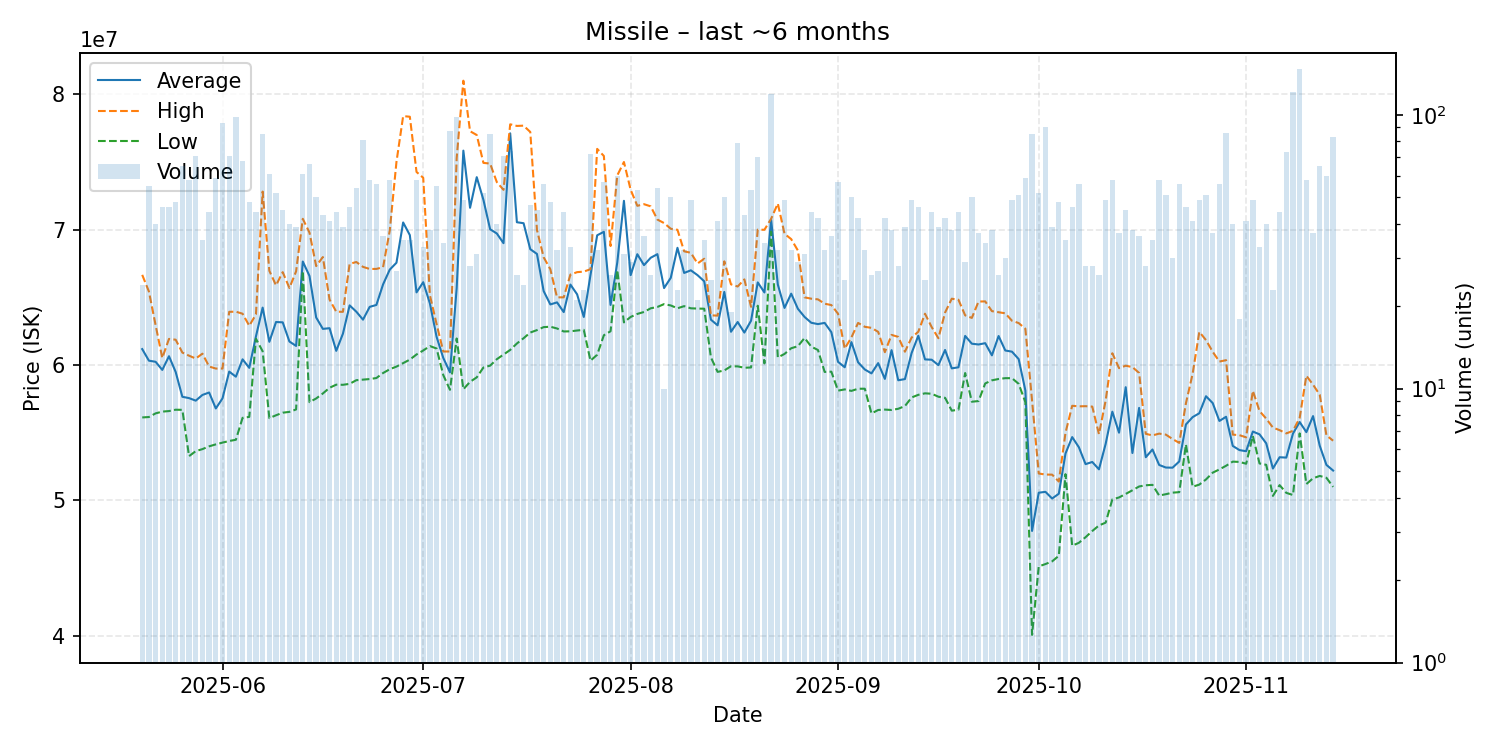

The table this chart was drawn from, first rows:
date, average, highest, lowest, order_count, volume
2025-05-20, 61177500, 66660000, 56130000, 19, 24
2025-05-21, 60322182, 65430000, 56160000, 36, 55
2025-05-22, 60238750, 62950000, 56430000, 26, 40
2025-05-23, 59640435, 60520000, 56560000, 39, 46
2025-05-24, 60650870, 61930000, 56600000, 37, 46
2025-05-25, 59488333, 61870000, 56700000, 42, 48
2025-05-26, 57654923, 60920000, 56690000, 43, 65
2025-05-27, 57556897, 60690000, 53270000, 37, 58
2025-05-28, 57369296, 60480000, 53640000, 51, 71
2025-05-29, 57790571, 60840000, 53790000, 31, 35
2025-05-30, 57971364, 59890000, 53995000, 42, 44
2025-05-31, 56792203, 59740000, 54140000, 43, 59
2025-06-01, 57536129, 59740000, 54270000, 68, 93
2025-06-02, 59515352, 63930000, 54390000, 45, 71
2025-06-03, 59137857, 63940000, 54480000, 63, 98
2025-06-04, 60421176, 63790000, 56100000, 53, 68
2025-06-05, 59791458, 62900000, 56170000, 34, 48
2025-06-06, 62115682, 63740000, 61940000, 31, 44
2025-06-07, 64241529, 72810000, 61015000, 42, 85
2025-06-08, 61716066, 66960000, 56080000, 46, 61
2025-06-09, 63177500, 65885000, 56290000, 41, 52
2025-06-10, 63152667, 66860000, 56480000, 37, 45
2025-06-11, 61737500, 65690000, 56540000, 31, 40
2025-06-12, 61410256, 66920000, 56720000, 23, 39
2025-06-13, 67644098, 70800000, 66940000, 41, 61
2025-06-14, 66578788, 69780000, 57260000, 42, 66
2025-06-15, 63511800, 67310000, 57530000, 37, 50
2025-06-16, 62670233, 67975000, 57900000, 31, 43
2025-06-17, 62720488, 64835000, 58320000, 36, 41
2025-06-18, 61047955, 63940000, 58550000, 34, 44
2025-06-19, 62316667, 63930000, 58540000, 34, 39
2025-06-20, 64406304, 67470000, 58610000, 40, 46
2025-06-21, 63939444, 67610000, 58880000, 39, 54
2025-06-22, 63351111, 67250000, 58920000, 64, 81
2025-06-23, 64296724, 67095000, 58965000, 31, 58
2025-06-24, 64438049, 67100000, 59040000, 41, 56
2025-06-25, 65955833, 67225000, 59410000, 28, 36
2025-06-26, 67047586, 69935000, 59690000, 45, 58
2025-06-27, 67555926, 75000000, 59885000, 23, 27
2025-06-28, 70530000, 78385000, 60140000, 32, 35
2025-06-29, 69595429, 78340000, 60400000, 26, 35
2025-06-30, 65367069, 74260000, 60780000, 35, 58
2025-07-01, 66117273, 73830000, 61075000, 29, 33
2025-07-02, 64548947, 65155000, 61400000, 26, 38
2025-07-03, 62080727, 63020000, 61220000, 41, 55
2025-07-04, 60522647, 61000000, 59255000, 31, 34
2025-07-05, 59458736, 61000000, 58170000, 52, 87
2025-07-06, 65678571, 75290000, 61960000, 62, 98
2025-07-07, 75835306, 81000000, 58210000, 29, 49
2025-07-08, 71615357, 77270000, 58760000, 19, 28
2025-07-09, 73875484, 76990000, 59090000, 24, 31
2025-07-10, 72195962, 74930000, 59820000, 34, 52
2025-07-11, 70028588, 74880000, 59955000, 41, 85
2025-07-12, 69715500, 73510000, 60430000, 31, 40
2025-07-13, 69000845, 72940000, 60770000, 51, 71
2025-07-14, 77112838, 77780000, 61115000, 38, 74
2025-07-15, 70546923, 77660000, 61590000, 24, 26
2025-07-16, 70475000, 77680000, 61980000, 18, 24
2025-07-17, 68556596, 77215000, 62400000, 37, 47
2025-07-18, 68205678, 69980000, 62580000, 31, 45
... 119 more rows
